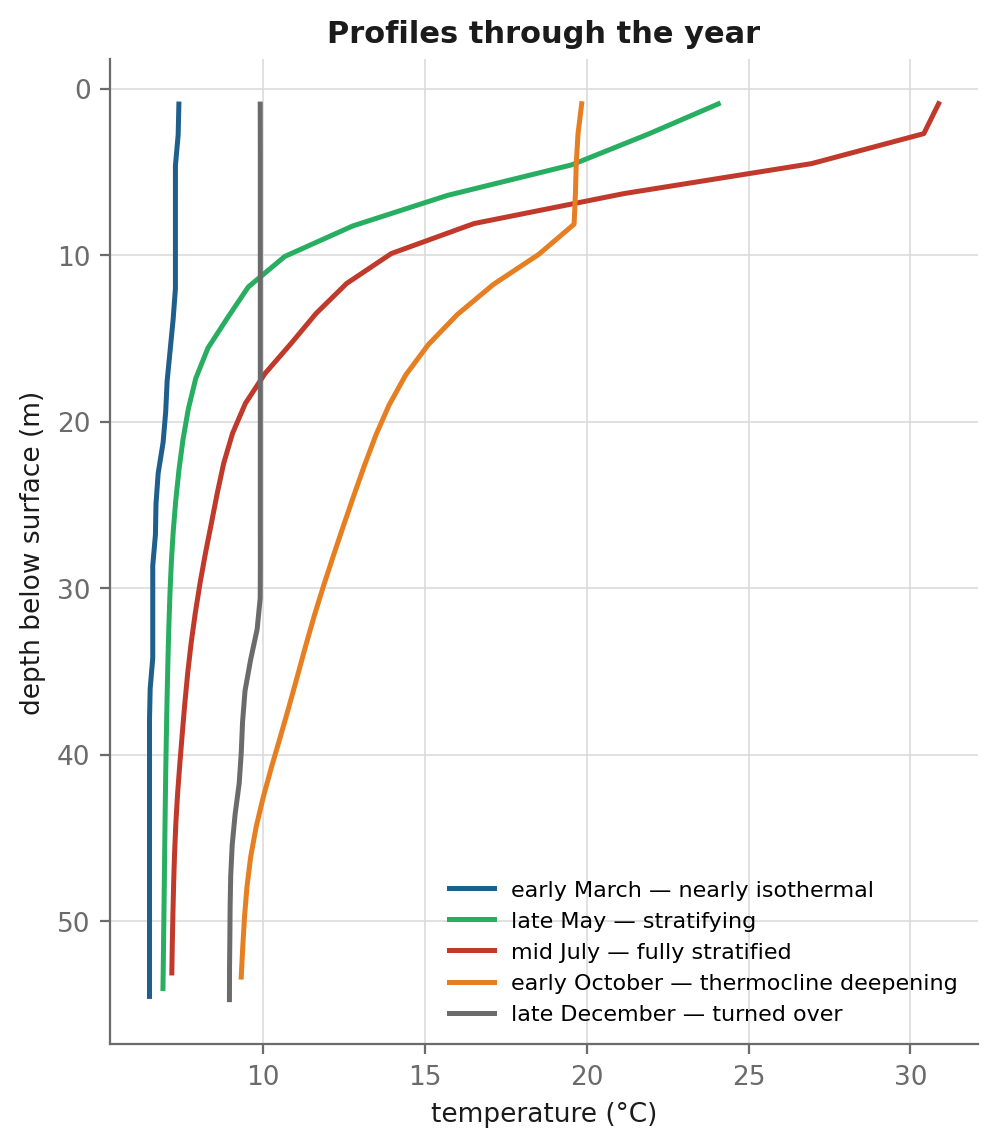

Data behind this chart, as committed beside it:
jday, layer, depth_m, elevation_m, temperature_C
64.5, 0, 0.9241, 122.9, 7.407
64.5, 1, 2.772, 121, 7.385
64.5, 2, 4.621, 119.2, 7.301
64.5, 3, 6.469, 117.3, 7.3
64.5, 4, 8.317, 115.5, 7.3
64.5, 5, 10.17, 113.6, 7.3
64.5, 6, 12.01, 111.8, 7.3
64.5, 7, 13.86, 109.9, 7.229
64.5, 8, 15.71, 108.1, 7.137
64.5, 9, 17.56, 106.2, 7.045
64.5, 10, 19.41, 104.4, 7
64.5, 11, 21.26, 102.5, 6.919
64.5, 12, 23.1, 100.7, 6.767
64.5, 13, 24.95, 98.85, 6.7
64.5, 14, 26.8, 97, 6.682
64.5, 15, 28.65, 95.15, 6.6
64.5, 16, 30.5, 93.3, 6.6
64.5, 17, 32.35, 91.45, 6.6
64.5, 18, 34.19, 89.61, 6.6
64.5, 19, 36.04, 87.76, 6.52
64.5, 20, 37.89, 85.91, 6.5
64.5, 21, 39.74, 84.06, 6.5
64.5, 22, 41.59, 82.21, 6.5
64.5, 23, 43.43, 80.36, 6.5
64.5, 24, 45.28, 78.52, 6.5
64.5, 25, 47.13, 76.67, 6.5
64.5, 26, 48.98, 74.82, 6.5
64.5, 27, 50.83, 72.97, 6.5
64.5, 28, 52.68, 71.12, 6.5
64.5, 29, 54.52, 69.27, 6.5
65.5, 0, 0.9239, 122.9, 7.922
65.5, 1, 2.772, 121, 7.56
65.5, 2, 4.619, 119.2, 7.377
65.5, 3, 6.467, 117.3, 7.333
65.5, 4, 8.315, 115.5, 7.315
65.5, 5, 10.16, 113.6, 7.306
65.5, 6, 12.01, 111.8, 7.303
65.5, 7, 13.86, 109.9, 7.232
65.5, 8, 15.71, 108.1, 7.14
65.5, 9, 17.55, 106.2, 7.047
65.5, 10, 19.4, 104.4, 7.002
65.5, 11, 21.25, 102.5, 6.925
65.5, 12, 23.1, 100.7, 6.774
65.5, 13, 24.95, 98.84, 6.702
65.5, 14, 26.79, 96.99, 6.683
65.5, 15, 28.64, 95.14, 6.604
65.5, 16, 30.49, 93.3, 6.6
65.5, 17, 32.34, 91.45, 6.6
65.5, 18, 34.18, 89.6, 6.6
65.5, 19, 36.03, 87.75, 6.525
65.5, 20, 37.88, 85.9, 6.501
65.5, 21, 39.73, 84.06, 6.5
65.5, 22, 41.57, 82.21, 6.5
65.5, 23, 43.42, 80.36, 6.5
65.5, 24, 45.27, 78.51, 6.5
65.5, 25, 47.12, 76.67, 6.5
65.5, 26, 48.97, 74.82, 6.5
65.5, 27, 50.81, 72.97, 6.5
65.5, 28, 52.66, 71.12, 6.5
65.5, 29, 54.51, 69.27, 6.5
... 8,790 more rows
